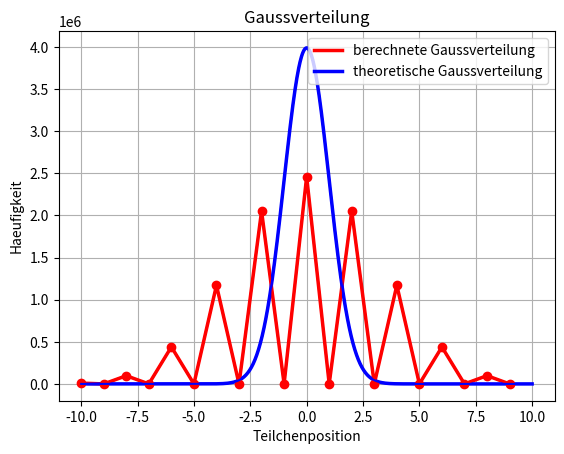

This chart was generated by the following Python code:
# -*- coding: utf-8 -*-
import math as m 
import numpy as np
import matplotlib.pyplot as plt
import sympy as sy


x1 = ([-10,-9,-8,-7,-6,-5,-4,-3,-2,-1,0,1,2,3,4,5,6,7,8,9])
y1 = ([9670,0,97357,0,439671,0,1.17083*10**6,0,2.05271*10**6,0,2.46094*10**6,0,2.0511*10**6,0,1.17118*10**6,0,438785,0,97957,0])

x2 = np.linspace(-10.0,10.0,1000)
y2 = (10000000/(np.sqrt(0.999682)*np.sqrt(2*np.pi)))*np.exp(-((x2*x2)/(2*0.999682)))

# Plots mit einem Label versehen:
plt.plot(x1, y1, color="r", linewidth=2.5, label='berechnete Gaussverteilung')
plt.plot(x2, y2, color="b",  linewidth=2.5, linestyle="-", label='theoretische Gaussverteilung')

# Legende einblenden:
plt.legend(loc='upper right', frameon=True)

plt.grid(True)
plt.title('Gaussverteilung')

plt.plot(x1,y1,'r-o')
plt.plot(x2,y2, "-b") 

#plt.axis( [-10, 9, 0, 3.00*10**6] )

plt.xlabel("Teilchenposition")
plt.ylabel("Haeufigkeit")
plt.show()                
        
